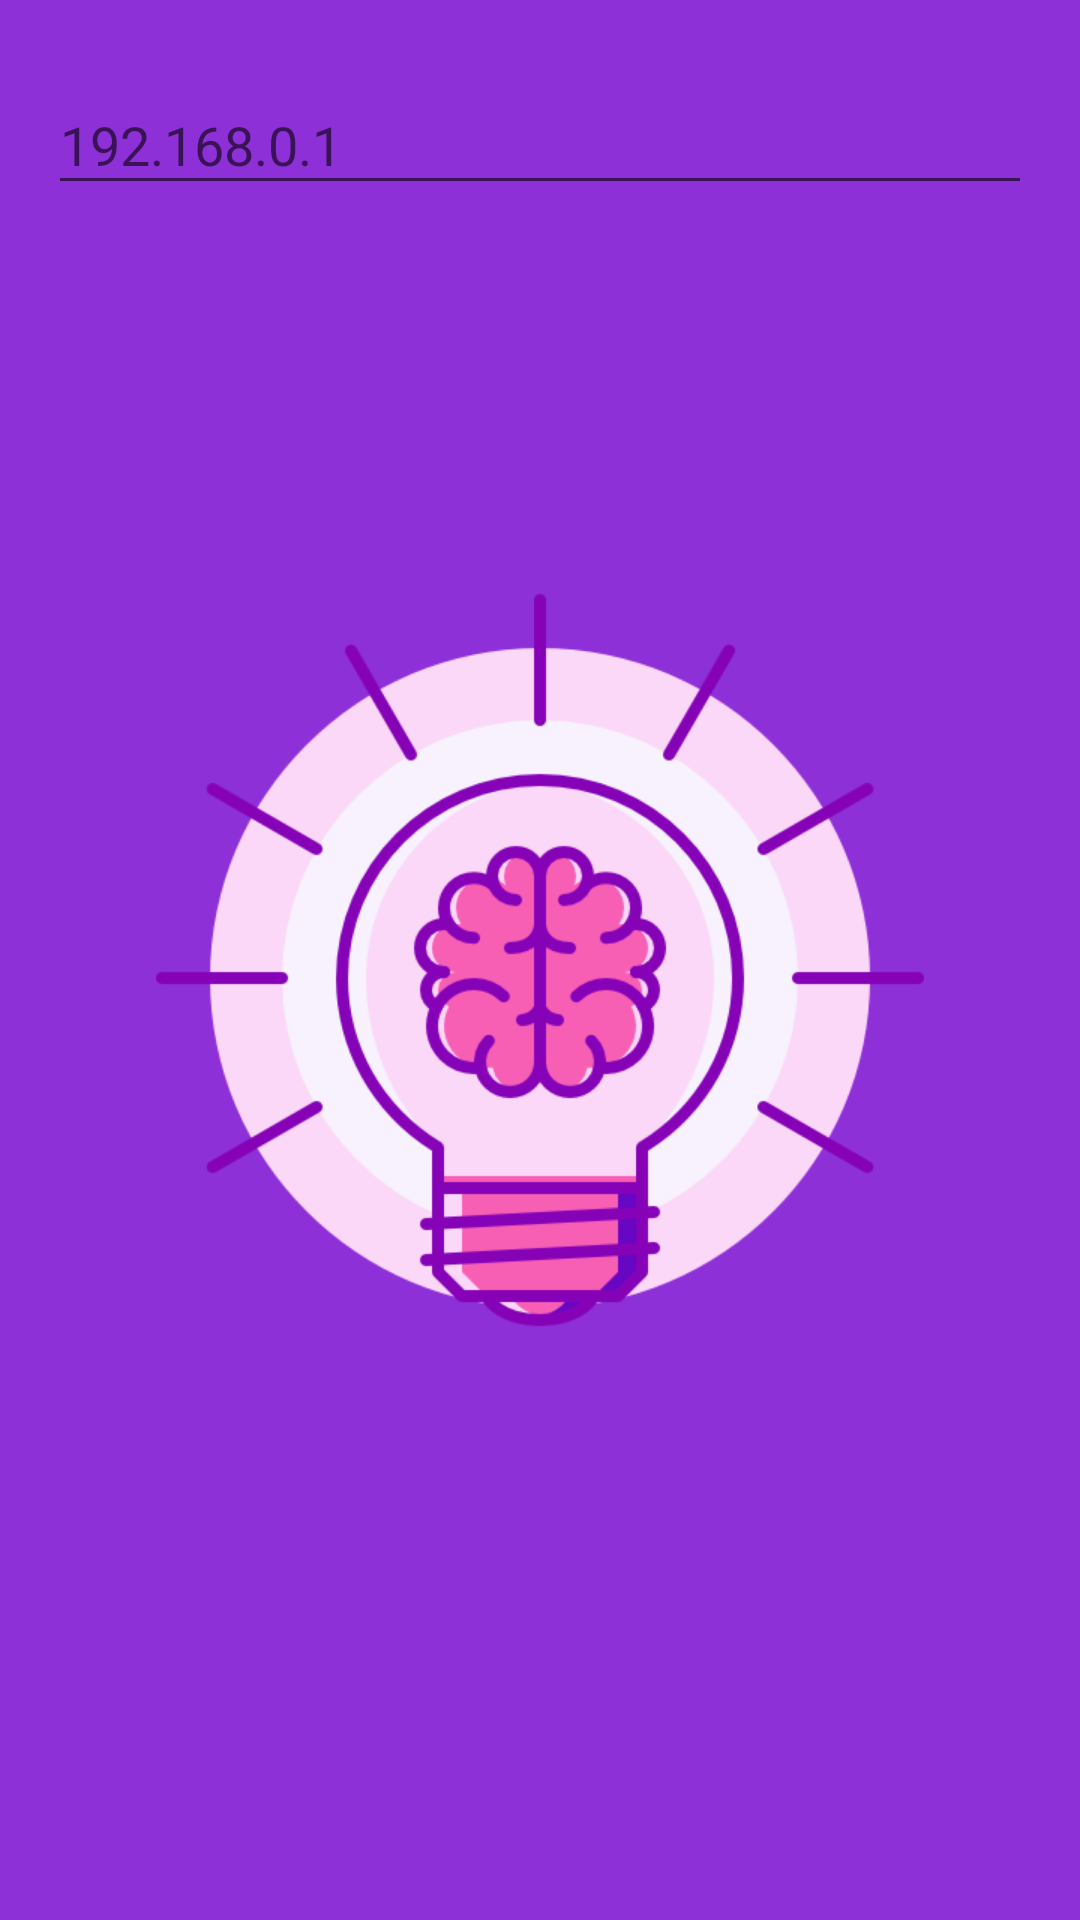

Write the Android layout XML for this screen, with the resource values it uses.
<!-- AndroidManifest.xml: application theme AppTheme -->
<!-- res/layout/dialog_input.xml -->
<?xml version="1.0" encoding="utf-8"?>
<LinearLayout
    xmlns:android="http://schemas.android.com/apk/res/android"
    android:layout_width="match_parent"
    android:layout_height="match_parent"
    android:orientation="vertical"
    android:padding="16dp">

    <android.support.design.widget.TextInputLayout
        android:layout_width="match_parent"
        android:layout_height="wrap_content">

        <EditText
            android:id="@+id/etIp"
            android:layout_width="match_parent"
            android:layout_height="wrap_content"
            android:hint="192.168.0.1"
            android:textColor="@color/text_main"
            android:textColorHint="@color/text_other" />

    </android.support.design.widget.TextInputLayout>

</LinearLayout>
<!-- resources referenced by this layout -->
<resources>
  <color name="text_main">#111</color>
  <color name="text_other">#666</color>
  <style name="AppTheme" parent="Theme.AppCompat.Light.DarkActionBar">
          
          <item name="colorPrimary">@color/colorPrimary</item>
          <item name="colorPrimaryDark">@color/colorPrimaryDark</item>
          <item name="colorAccent">@color/colorAccent</item>
  
          <item name="android:windowBackground">@drawable/splash_background</item>
      </style>
  <color name="colorPrimary">#8e30d8</color>
  <color name="colorPrimaryDark">@color/colorPrimary</color>
  <color name="colorAccent">#491648</color>
  <!-- drawable splash_background (drawable) -->
  <?xml version="1.0" encoding="utf-8"?>
  <layer-list xmlns:android="http://schemas.android.com/apk/res/android">
  
      <item android:drawable="@color/colorPrimary" />
  
      <item
          android:gravity="center"
          android:width="200dp"
          android:height="200dp">
          <bitmap
              android:gravity="center"
              android:src="@mipmap/brain" />
      </item>
  
  </layer-list>
</resources>
